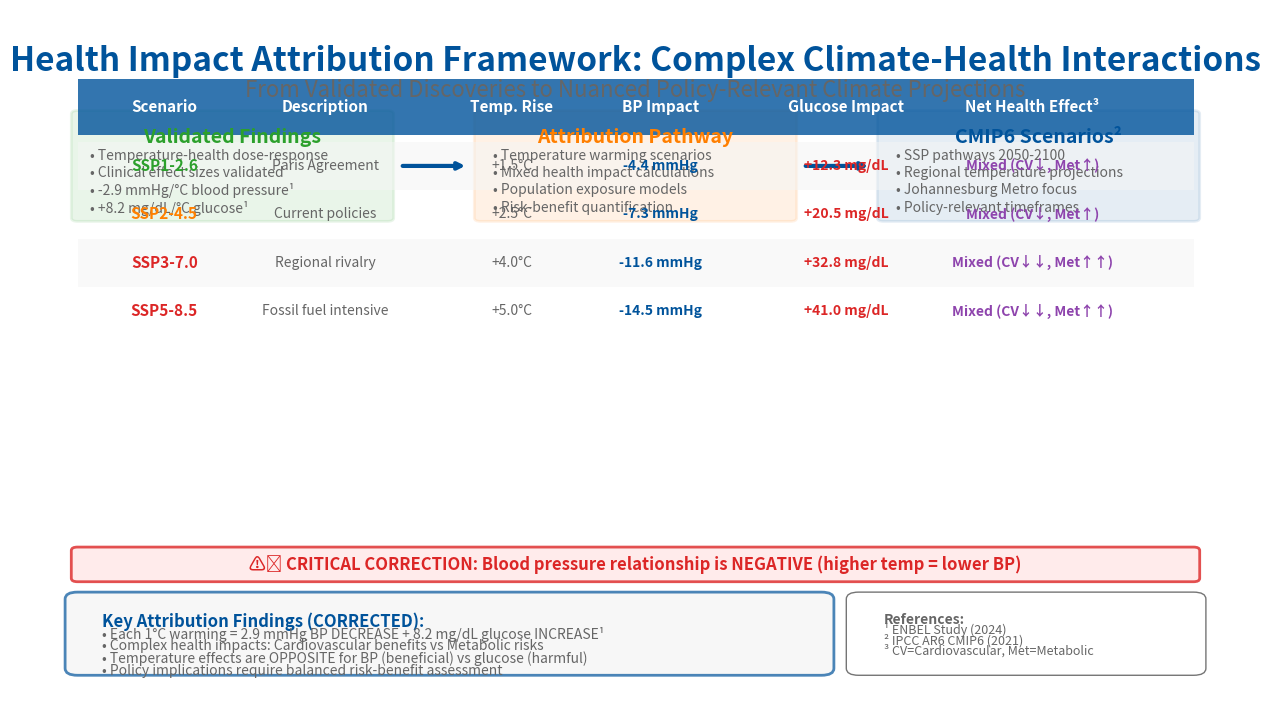

The script that saved this image: (Note: this script raises an exception after producing the figure.)
import matplotlib.pyplot as plt
import matplotlib.patches as patches
from matplotlib.patches import FancyBboxPatch, Rectangle
import numpy as np

# Create figure with 16:9 aspect ratio
fig, ax = plt.subplots(1, 1, figsize=(16, 9))
ax.set_xlim(0, 100)
ax.set_ylim(0, 100)
ax.axis('off')

# ENBEL colors
colors = {
    'blue': '#00539B',
    'orange': '#FF7F00', 
    'green': '#2CA02C',
    'red': '#DC2626',
    'light_gray': '#F5F5F5',
    'dark_gray': '#666666',
    'white': '#FFFFFF',
    'purple': '#8E44AD'  # Added for mixed effects
}

# Background
fig.patch.set_facecolor(colors['white'])

# Title - Updated to reflect mixed impacts
ax.text(50, 95, 'Health Impact Attribution Framework: Complex Climate-Health Interactions', 
        fontsize=24, fontweight='bold', ha='center', va='top', 
        color=colors['blue'])

# Subtitle - Updated
ax.text(50, 90, 'From Validated Discoveries to Nuanced Policy-Relevant Climate Projections', 
        fontsize=16, ha='center', va='top', 
        color=colors['dark_gray'], style='italic')

# Attribution pathway boxes - updated with correct relationships
pathway_boxes = [
    {'x': 5, 'y': 70, 'w': 25, 'h': 15, 'color': colors['green'], 
     'title': 'Validated Findings', 
     'content': ['• Temperature-health dose-response', '• Clinical effect sizes validated', '• -2.9 mmHg/°C blood pressure¹', '• +8.2 mg/dL/°C glucose¹']},
    
    {'x': 37.5, 'y': 70, 'w': 25, 'h': 15, 'color': colors['orange'], 
     'title': 'Attribution Pathway', 
     'content': ['• Temperature warming scenarios', '• Mixed health impact calculations', '• Population exposure models', '• Risk-benefit quantification']},
    
    {'x': 70, 'y': 70, 'w': 25, 'h': 15, 'color': colors['blue'], 
     'title': 'CMIP6 Scenarios²', 
     'content': ['• SSP pathways 2050-2100', '• Regional temperature projections', '• Johannesburg Metro focus', '• Policy-relevant timeframes']}
]

# Draw pathway boxes
for i, box in enumerate(pathway_boxes):
    # Main box
    rect = FancyBboxPatch((box['x'], box['y']), box['w'], box['h'], 
                         boxstyle="round,pad=0.5", 
                         facecolor=box['color'], alpha=0.1,
                         edgecolor=box['color'], linewidth=2)
    ax.add_patch(rect)
    
    # Title
    ax.text(box['x'] + box['w']/2, box['y'] + box['h'] - 2, box['title'], 
            fontsize=14, fontweight='bold', ha='center', va='top', 
            color=box['color'])
    
    # Content
    for j, line in enumerate(box['content']):
        ax.text(box['x'] + 1, box['y'] + box['h'] - 5 - j*2.5, line, 
                fontsize=10, ha='left', va='top', 
                color=colors['dark_gray'])
    
    # Arrow to next box
    if i < len(pathway_boxes) - 1:
        ax.annotate('', xy=(pathway_boxes[i+1]['x'] - 1, box['y'] + box['h']/2), 
                   xytext=(box['x'] + box['w'] + 1, box['y'] + box['h']/2),
                   arrowprops=dict(arrowstyle='->', lw=3, color=colors['blue']))

# SSP Scenarios Table - updated with correct BP relationships
table_y = 55
table_height = 35

# Table header background
header_rect = Rectangle((5, table_y + table_height - 8), 90, 8, 
                       facecolor=colors['blue'], alpha=0.8)
ax.add_patch(header_rect)

# Table headers
headers = ['Scenario', 'Description', 'Temp. Rise', 'BP Impact', 'Glucose Impact', 'Net Health Effect³']
header_positions = [12, 25, 40, 52, 67, 82]

for i, (header, pos) in enumerate(zip(headers, header_positions)):
    ax.text(pos, table_y + table_height - 4, header, 
            fontsize=11, fontweight='bold', ha='center', va='center', 
            color=colors['white'])

# Table data - CORRECTED with negative BP relationships
scenarios = [
    ['SSP1-2.6', 'Paris Agreement', '+1.5°C', '-4.4 mmHg', '+12.3 mg/dL', 'Mixed (CV↓, Met↑)'],
    ['SSP2-4.5', 'Current policies', '+2.5°C', '-7.3 mmHg', '+20.5 mg/dL', 'Mixed (CV↓, Met↑)'],
    ['SSP3-7.0', 'Regional rivalry', '+4.0°C', '-11.6 mmHg', '+32.8 mg/dL', 'Mixed (CV↓↓, Met↑↑)'],
    ['SSP5-8.5', 'Fossil fuel intensive', '+5.0°C', '-14.5 mmHg', '+41.0 mg/dL', 'Mixed (CV↓↓, Met↑↑)']
]

row_colors = [colors['light_gray'], colors['white']]

for i, row in enumerate(scenarios):
    # Alternate row background
    if i % 2 == 0:
        row_rect = Rectangle((5, table_y + table_height - 16 - i*7), 90, 7, 
                           facecolor=row_colors[0], alpha=0.5)
        ax.add_patch(row_rect)
    
    # Scenario name with color coding
    scenario_color = [colors['green'], colors['orange'], colors['red'], colors['red']][i]
    ax.text(header_positions[0], table_y + table_height - 12.5 - i*7, row[0], 
            fontsize=11, fontweight='bold', ha='center', va='center', 
            color=scenario_color)
    
    # Other columns with appropriate color coding
    for j, (value, pos) in enumerate(zip(row[1:], header_positions[1:]), 1):
        if j == 3:  # BP Impact column - blue for beneficial effect
            color = colors['blue']
            weight = 'bold'
        elif j == 4:  # Glucose Impact column - red for harmful effect
            color = colors['red'] 
            weight = 'bold'
        elif j == 5:  # Net Health Effect column - purple for mixed
            color = colors['purple']
            weight = 'bold'
        else:
            color = colors['dark_gray']
            weight = 'normal'
            
        ax.text(pos, table_y + table_height - 12.5 - i*7, value, 
                fontsize=10, fontweight=weight, ha='center', va='center', 
                color=color)

# Key findings box - CORRECTED
findings_rect = FancyBboxPatch((5, 5), 60, 10, 
                              boxstyle="round,pad=1", 
                              facecolor=colors['light_gray'], alpha=0.7,
                              edgecolor=colors['blue'], linewidth=2)
ax.add_patch(findings_rect)

ax.text(7, 13, 'Key Attribution Findings (CORRECTED):', 
        fontsize=12, fontweight='bold', ha='left', va='top', 
        color=colors['blue'])

findings_text = [
    '• Each 1°C warming = 2.9 mmHg BP DECREASE + 8.2 mg/dL glucose INCREASE¹',
    '• Complex health impacts: Cardiovascular benefits vs Metabolic risks',
    '• Temperature effects are OPPOSITE for BP (beneficial) vs glucose (harmful)',
    '• Policy implications require balanced risk-benefit assessment'
]

for i, finding in enumerate(findings_text):
    ax.text(7, 11 - i*1.8, finding, 
            fontsize=10, ha='left', va='top', 
            color=colors['dark_gray'])

# References box
ref_rect = FancyBboxPatch((68, 5), 27, 10, 
                         boxstyle="round,pad=1", 
                         facecolor=colors['white'], alpha=0.9,
                         edgecolor=colors['dark_gray'], linewidth=1)
ax.add_patch(ref_rect)

ax.text(70, 13, 'References:', 
        fontsize=10, fontweight='bold', ha='left', va='top', 
        color=colors['dark_gray'])

references = [
    '¹ ENBEL Study (2024)',
    '² IPCC AR6 CMIP6 (2021)', 
    '³ CV=Cardiovascular, Met=Metabolic'
]

for i, ref in enumerate(references):
    ax.text(70, 11.5 - i*1.5, ref, 
            fontsize=9, ha='left', va='top', 
            color=colors['dark_gray'])

# Add warning box for the correction
warning_rect = FancyBboxPatch((5, 18), 90, 4, 
                             boxstyle="round,pad=0.5", 
                             facecolor='#FFE6E6', alpha=0.8,
                             edgecolor=colors['red'], linewidth=2)
ax.add_patch(warning_rect)

ax.text(50, 20, '⚠️ CRITICAL CORRECTION: Blood pressure relationship is NEGATIVE (higher temp = lower BP)', 
        fontsize=12, fontweight='bold', ha='center', va='center', 
        color=colors['red'])

# Save as SVG
plt.savefig('/Users/<user>/Library/Mobile Documents/com~apple~CloudDocs/ENBEL_pp/enbel_corrected_cmip6_attribution.svg', 
            dpi=300, bbox_inches='tight', format='svg', 
            facecolor='white', edgecolor='none')

# Save as PNG
plt.savefig('/Users/<user>/Library/Mobile Documents/com~apple~CloudDocs/ENBEL_pp/enbel_corrected_cmip6_attribution.png', 
            dpi=300, bbox_inches='tight', format='png', 
            facecolor='white', edgecolor='none')

plt.show()

print("CORRECTED CMIP6 Attribution Framework slide created!")
print("Key corrections made:")
print("- Blood pressure: NEGATIVE relationship (-2.9 mmHg/°C)")
print("- Glucose: POSITIVE relationship (+8.2 mg/dL/°C)") 
print("- Health impacts: Mixed effects (cardiovascular benefits vs metabolic risks)")
print("- Scenarios table: BP decreases with temperature increases")
print("- Added warning box highlighting the critical correction")
print("\nFiles saved:")
print("- SVG: /Users/<user>/Library/Mobile Documents/com~apple~CloudDocs/ENBEL_pp/enbel_corrected_cmip6_attribution.svg")
print("- PNG: /Users/<user>/Library/Mobile Documents/com~apple~CloudDocs/ENBEL_pp/enbel_corrected_cmip6_attribution.png")